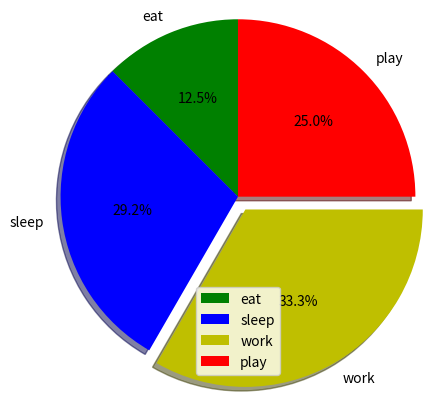

The matplotlib source for this figure:
#!/usr/bin/env python3
# -*- coding: utf-8 -*-
"""
Created on Tue Mar 13 14:12:25 2018

@author: ec2017b117
"""

import matplotlib.pyplot as plt
 
# defining labels
activities = ['eat', 'sleep', 'work', 'play']
 
# portion covered by each label
slices = [3, 7, 8, 6]
 
# color for each label
colors = ['g', 'b', 'y', 'r']
 
# plotting the pie chart
plt.pie(slices, labels = activities, colors=colors, 
        startangle=90, shadow = True, explode = (0, 0, 0.1, 0),
        radius = 1.2, autopct = '%1.1f%%')
 
# plotting legend
plt.legend()
 
# showing the plot
plt.show()